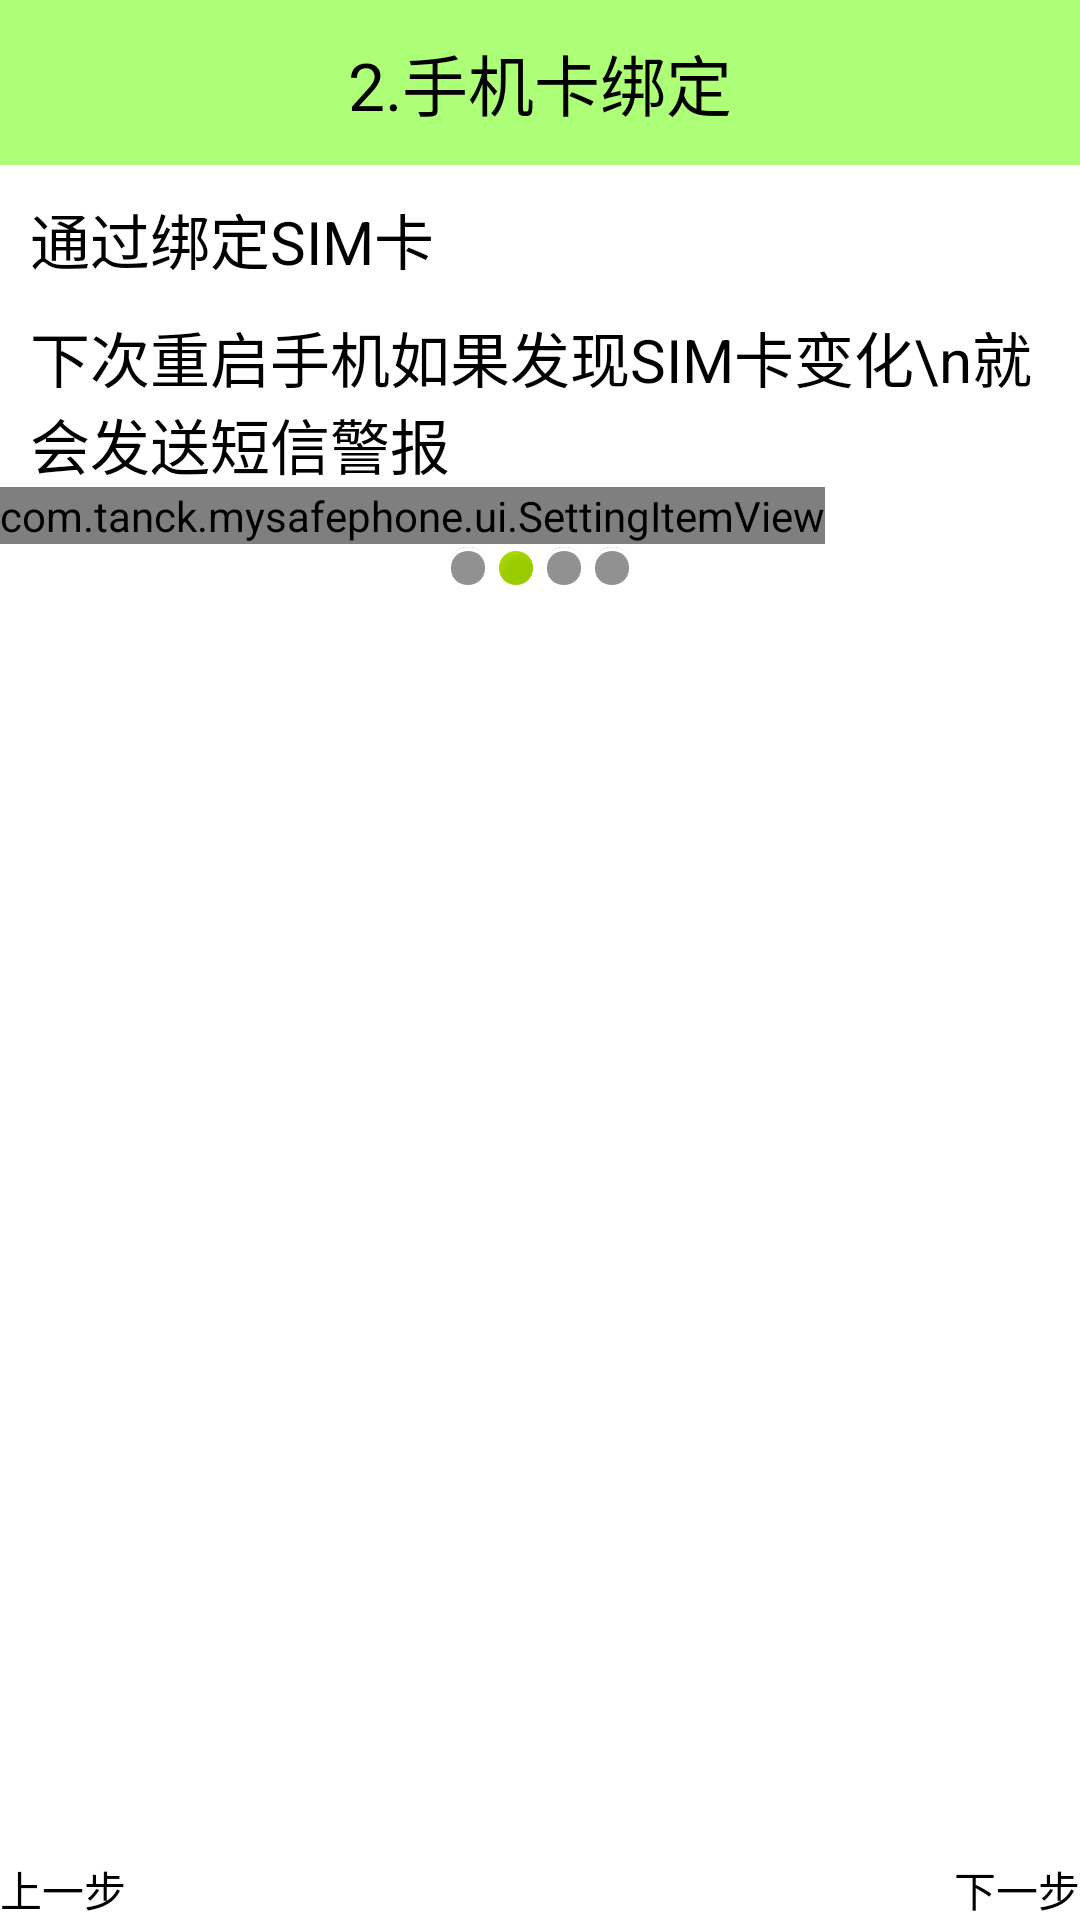

Layout XML and referenced resources for this Android screen:
<!-- AndroidManifest.xml: application theme AppTheme -->
<!-- res/layout/activity_setup_two.xml -->
<?xml version="1.0" encoding="utf-8"?>
<LinearLayout xmlns:android="http://schemas.android.com/apk/res/android"
    xmlns:Tanck="http://schemas.android.com/apk/res/com.tanck.mysafephone"
    android:layout_width="match_parent"
    android:layout_height="match_parent"
    android:orientation="vertical" >

    <TextView
        android:id="@+id/tv_home_title"
        android:layout_width="fill_parent"
        android:layout_height="55dip"
        android:background="#8866ff00"
        android:gravity="center"
        android:text="2.手机卡绑定"
        android:textColor="#000000"
        android:textSize="22sp" />

    <TextView
        style="@style/tv_conten"
        android:text="通过绑定SIM卡" />

    <TextView
        style="@style/tv_conten"
        android:text="下次重启手机如果发现SIM卡变化\n就会发送短信警报" />

    <com.tanck.mysafephone.ui.SettingItemView
        android:id="@+id/siv_setup_sim"
        android:layout_width="wrap_content"
        android:layout_height="wrap_content"
        Tanck:desc_off="sim卡没有绑定"
        Tanck:desc_on="sim卡已经绑定"
        Tanck:title="点击绑定SIM卡" >
    </com.tanck.mysafephone.ui.SettingItemView>

    <LinearLayout
        android:layout_width="wrap_content"
        android:layout_height="wrap_content"
        android:layout_gravity="center_horizontal"
        android:orientation="horizontal" >

        <ImageView
            android:layout_width="wrap_content"
            android:layout_height="wrap_content"
            android:src="@android:drawable/presence_invisible" />

        <ImageView
            android:layout_width="wrap_content"
            android:layout_height="wrap_content"
            android:src="@android:drawable/presence_online" />

        <ImageView
            android:layout_width="wrap_content"
            android:layout_height="wrap_content"
            android:src="@android:drawable/presence_invisible" />

        <ImageView
            android:layout_width="wrap_content"
            android:layout_height="wrap_content"
            android:src="@android:drawable/presence_invisible" />
    </LinearLayout>

    <RelativeLayout
        android:layout_width="fill_parent"
        android:layout_height="fill_parent" >

        <ImageView
            android:layout_width="wrap_content"
            android:layout_height="wrap_content"
            android:layout_centerInParent="true"
            android:src="@drawable/bind" />

        <Button
            android:layout_width="wrap_content"
            android:layout_height="wrap_content"
            android:layout_alignParentBottom="true"
            android:layout_alignParentRight="true"
            android:background="@drawable/button_select"
            android:onClick="next"
            android:text="下一步"
            android:textColor="#000000" />

        <Button
            android:layout_width="wrap_content"
            android:layout_height="wrap_content"
            android:layout_alignParentBottom="true"
            android:layout_alignParentLeft="true"
            android:background="@drawable/button_select"
            android:onClick="pre"
            android:text="上一步"
            android:textColor="#000000" />
    </RelativeLayout>

</LinearLayout>
<!-- resources referenced by this layout -->
<resources>
  <style name="tv_conten">
          <item name="android:layout_width">wrap_content</item>
          <item name="android:layout_height">wrap_content</item>
          <item name="android:layout_marginLeft">10dip</item>
          <item name="android:layout_marginTop">10dip</item>
          <item name="android:textColor">#000000</item>
          <item name="android:textSize">20sp</item>
          <item name="android:gravity">center_vertical</item>
      </style>
  <style name="AppTheme" parent="AppBaseTheme">
          <item name="android:windowFullscreen">true</item>
          <item name="android:windowNoTitle">true</item>
          
      </style>
  <style name="AppBaseTheme" parent="android:Theme.Light">
          
      </style>
</resources>
